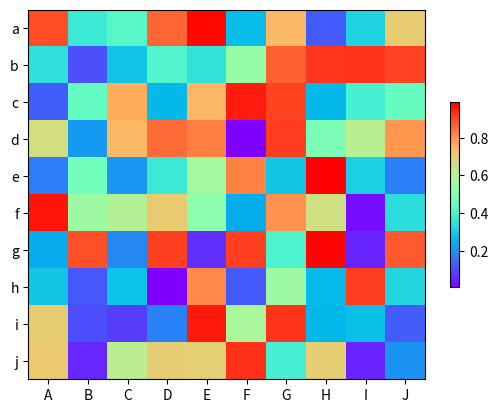

Write the Python code that produced this figure.
#!/usr/bin/env python3
# coding=utf-8


import numpy as np
from matplotlib import pyplot as plt
from matplotlib import cm


def draw_heatmap(data, xlabels, ylabels):
    # cmap=cm.Blues
    cmap = cm.get_cmap('rainbow', 1000)
    figure = plt.figure(facecolor='w')
    ax = figure.add_subplot(1, 1, 1, position=[0.1, 0.15, 0.8, 0.8])
    ax.set_yticks(range(len(ylabels)))
    ax.set_yticklabels(ylabels)
    ax.set_xticks(range(len(xlabels)))
    ax.set_xticklabels(xlabels)
    vmax = data[0][0]
    vmin = data[0][0]
    for i in data:
        for j in i:
            if j > vmax:
                vmax = j
            if j < vmin:
                vmin = j
    map = ax.imshow(data, interpolation='nearest', cmap=cmap, aspect='auto', vmin=vmin, vmax=vmax)
    cb = plt.colorbar(mappable=map, cax=None, ax=None, shrink=0.5)
    plt.show()


a = np.random.rand(10, 10)
xlabels = ['A', 'B', 'C', 'D', 'E', 'F', 'G', 'H', 'I', 'J']
ylabels = ['a', 'b', 'c', 'd', 'e', 'f', 'g', 'h', 'i', 'j']
draw_heatmap(a, xlabels, ylabels)
